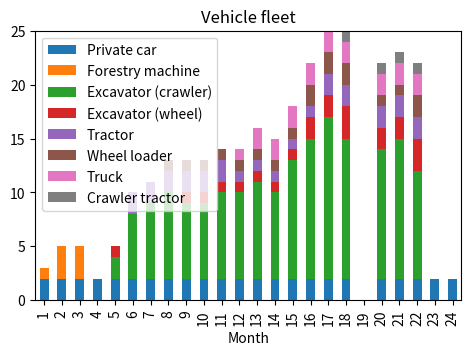
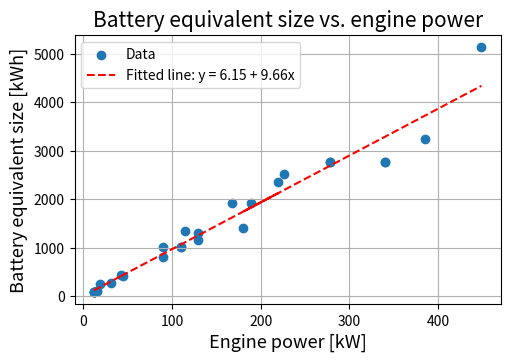
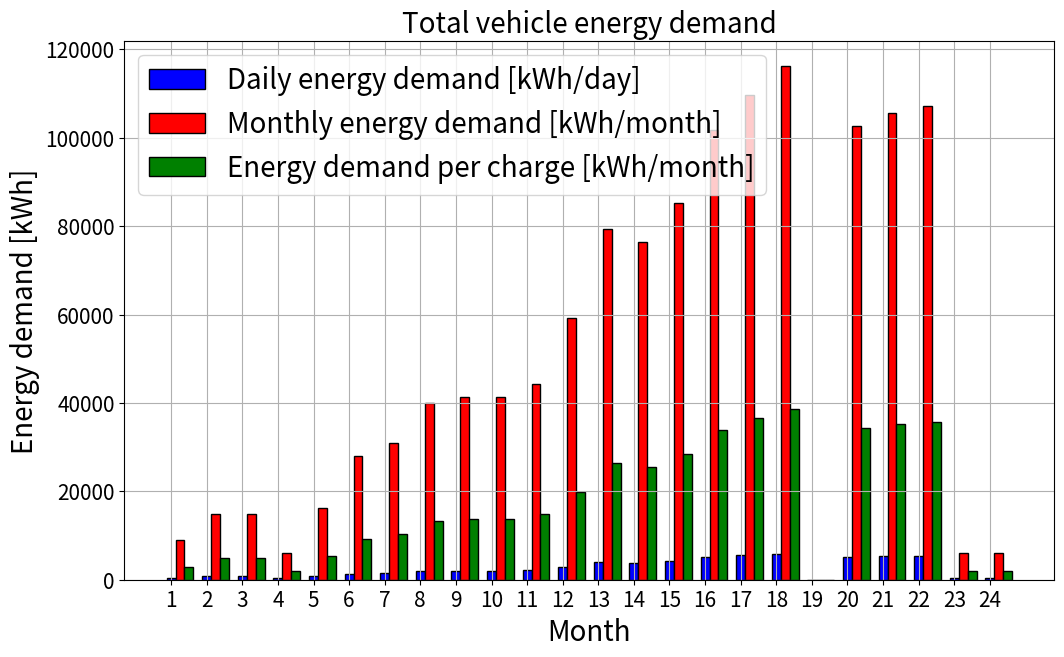

Source code (Python) for these figures, in order:
# importing package
import matplotlib.pyplot as plt
import numpy as np
import pandas as pd
 
# create data
df = pd.DataFrame([['1', 2, 1, 0, 0, 0, 0, 0, 0], ['2', 2, 3, 0, 0, 0, 0, 0, 0],
                   ['3', 2, 3, 0, 0, 0, 0, 0, 0], ['4', 2, 0, 0, 0, 0, 0, 0, 0],
                   ['5', 2, 0, 2, 1, 0, 0, 0, 0], ['6', 2, 0, 6, 0, 2, 0, 0, 0],
                   ['7', 2, 0, 7, 0, 2, 0, 0, 0], ['8', 2, 0, 8, 0, 2, 1, 0, 0],
                   ['9', 2, 0, 7, 1, 2, 1, 0, 0], ['10', 2, 0, 7, 1, 2, 1, 0, 0],
                   ['11', 2, 0, 8, 1, 2, 1, 0, 0], ['12', 2, 0, 8, 1, 1, 1, 1, 0],
                   ['13', 2, 0, 9, 1, 1, 1, 2, 0], ['14', 2, 0, 8, 1, 1, 1, 2, 0],
                   ['15', 2, 0, 11, 1, 1, 1, 2, 0], ['16', 2, 0, 13, 2, 1, 2, 2, 0],
                   ['17', 2, 0, 15, 2, 2, 2, 2, 0], ['18', 2, 0, 13, 3, 2, 2, 2, 1],
                   ['19', 0, 0, 0, 0, 0, 0, 0, 0], ['20', 2, 0, 12, 2, 2, 1, 2, 1],
                   ['21', 2, 0, 13, 2, 2, 1, 2, 1], ['22', 2, 0, 10, 3, 2, 2, 2, 1],
                   ['23', 2, 0, 0, 0, 0, 0, 0, 0], ['24', 2, 0, 0, 0, 0, 0, 0, 0]],
                  columns=['Month', 'Private car', 'Forestry machine',
                           'Excavator (crawler)', 'Excavator (wheel)', 'Tractor',
                           'Wheel loader', 'Truck', 'Crawler tractor'])
# view data
print(df)
# print(df['Month'])
 
# plot data in stack manner of bar type
fig1 = plt.figure(figsize=(5.5, 3.5))
ax1 = fig1.add_subplot(111)
# ax1.plot(df.x)
df.plot(x='Month', kind='bar', stacked=True, title='Vehicle fleet',ax=ax1)
plt.savefig("vehicle_fleet.png")
fig1.show()

# battery equivalent size vs. motor power
beq = np.array([85, 85, 85, 85, 114, 114, 260, 284, 427, 447, 1016, 813, 1016, 1016,
                1341, 1300, 1162, 1918, 1918, 2357, 1414, 2520, 2764, 2764, 2764,
                2764, 3251, 5141])
mpower = np.array([12, 12, 12, 12, 15.6, 15.6, 18.5, 31.2, 44.3, 43, 90.0, 90,
                   110.0, 110, 115, 129.0, 129, 168, 189, 220, 180, 226, 278,
                   278, 340, 340, 385, 449])

# solve for a and b
def best_fit(mpower, beq):

    xbar = sum(mpower)/len(mpower)
    ybar = sum(beq)/len(beq)
    n = len(mpower) # or len(Y)

    numer = sum([xi*yi for xi,yi in zip(mpower, beq)]) - n * xbar * ybar
    denum = sum([xi**2 for xi in mpower]) - n * xbar**2

    b = numer / denum
    a = ybar - b * xbar

    print('best fit line:\ny = {:.2f} + {:.2f}x'.format(a, b))

    return a, b

# solution
a, b = best_fit(mpower, beq)
#best fit line: y = 4.55 + 6.90x

#plot
fig2 = plt.figure(figsize=(5.5, 3.5))
ax2 = fig2.add_subplot(111)
ax2.scatter(mpower,beq,label='Data')
yfit = [a + b * xi for xi in mpower]
ax2.plot(mpower, yfit, 'r--',label="Fitted line: y = 6.15 + 9.66x")
ax2.set_title('Battery equivalent size vs. engine power', fontsize=15)
ax2.set_xlabel('Engine power [kW]', fontsize=13)
ax2.set_ylabel('Battery equivalent size [kWh]', fontsize=13)
ax2.legend()
ax2.grid()
fig2.savefig("b_eq_size.png")
fig2.show()

# energy demand
daily_demand = np.array([449	,746, 746, 300,	814,	1396, 1544, 2001, 2070,	2070,
                         2219, 2966, 3965, 3816, 4262, 5085, 5484, 5807, 0,
                         5133, 5282, 5362, 300, 300])
monthly_demand = np.array([8972.094612, 14916.28384, 14916.28384, 6000,
                           16285.31313, 27915.56912, 30887.66373, 40029.70521,
                           41398.7345, 41398.7345, 44370.82912, 59329.32839,
                           79301.42301, 76329.32839, 85245.61223, 101700.8722,
                           109686.5622, 116147.9474,	0, 102664.782, 105636.8767,
                           107231.6636, 6000, 6000])
per_charge = np.array([2990.698204, 4972.094612, 4972.094612, 2000, 5428.43771,
                       9305.189707, 10295.88791, 13343.23507, 13799.57817, 13799.57817,
                       14790.27637, 19776.4428, 26433.80767, 25443.10946, 28415.20408, 
                       33900.29074, 36562.18739, 38715.98248, 0, 34221.59401, 35212.29222,
                       35743.88786, 2000, 2000])
month_no = np.arange(1,25)
width = 0.25

#plot
# plt.figure(figsize=(20,13))
# plt.rc('axes', labelsize=50)
# plt.rc('xtick', labelsize=20)
fig3 = plt.figure(figsize=(12, 7))
ax3 = fig3.add_subplot(111)
ax3.bar(month_no, daily_demand, color = 'b',
        width = width, edgecolor = 'black',
        label='Daily energy demand [kWh/day]')
ax3.bar(month_no + width, monthly_demand, color = 'r',
        width = width, edgecolor = 'black',
        label='Monthly energy demand [kWh/month]')
ax3.bar(month_no + width*2, per_charge, color = 'g',
        width = width, edgecolor = 'black',
        label='Energy demand per charge [kWh/month]')
ax3.set_xticks(month_no)
ax3.tick_params(axis='x', labelsize=15)
ax3.tick_params(axis='y', labelsize=15)
ax3.set_xlabel("Month", fontsize=20)
ax3.set_ylabel("Energy demand [kWh]", fontsize=20)
ax3.set_title("Total vehicle energy demand", fontsize=20)
ax3.legend(fontsize=20)
ax3.grid()
fig3.show()